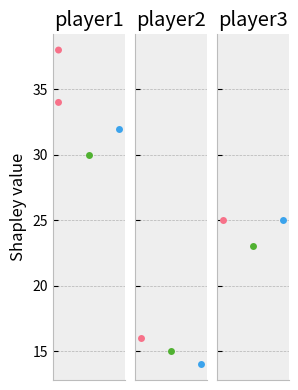

Python code for this plot:
import matplotlib.pyplot as plt
import pandas as pd
import seaborn as sns
from typing import List

plt.style.use('bmh')

BARCHAR_TEXTPROPS = {"fontsize": 12, "weight": "bold"}
PIECHART_TEXTPROPS = {"fontsize": 12}


def plot_shap_barchart(shapley_values: List[float], agent_names: List[str]):
    'Plot barchart: agent with corresponding shapley value'
    fig, ax = plt.subplots()
    data_df = pd.DataFrame(
        {agent_names[i]: [shapley_values[i]] for i in range(len(shapley_values))})
    ax = sns.barplot(data=data_df, orient="h")

    ax.set_title("Contribution of each agent (Shapley values)",
                 BARCHAR_TEXTPROPS)
    ax.set_xlabel('Agent names', BARCHAR_TEXTPROPS)
    ax.set_ylabel("Shapley value", BARCHAR_TEXTPROPS)
    fig.tight_layout()
    return fig, ax


def plot_model_rewards(agent_rewards: List[float], agent_names: List[str]):
    'Plot: reward per episode for each agent'
    fig, ax = plt.subplots()

    for rewards in agent_rewards:
        x = range(1, len(rewards)+1)
        ax.plot(x, rewards)
    ax.set_xlabel('Episode')
    ax.set_ylabel('Reward')

    leg = ax.legend(agent_names)
    # Set legend dragable to move it outside plots if needed
    leg.set_draggable(True)
    ax.set_title(f"Reward per episode on {len(agent_rewards[0])} runs")
    fig.tight_layout()
    return fig, ax


def plot_shap_piechart(shapley_values: List[float], agent_names: List[str]):
    'Plot piechart: % contribution for each agent based on Shapley values '
    values = [shapley_value/sum(shapley_values)
              for shapley_value in shapley_values]
    fig, ax = plt.subplots()
    ax.pie(values, labels=agent_names, autopct='%1.1f%%',
           startangle=90, textprops=PIECHART_TEXTPROPS)
    # Equal aspect ratio ensures that pie is drawn as a circle.
    ax.axis('equal')
    fig.tight_layout()
    return fig, ax


# def cat_plot(shapley_values: List[List[float]], agent_names: List[str], method_names: List[str]):
def cat_plot(player_names: List[str], shapley_values: List[float], methods: List[str]):
    # fig, ax = plt.subplots()
    data = {
        'Player': player_names,
        'Shapley value': shapley_values,
        'Method_idx': methods,
        'Method': methods.copy()
    }

    data_df = pd.DataFrame(data)
    g = sns.catplot(x="Method_idx", y="Shapley value", height=4, aspect=.35, hue="Method",
                    data=data_df, dodge=True, palette="husl", col="Player", kind="swarm")

    g.set(xticks=[])
    g.set(xlabel='')
    axes = g.axes.flatten()
    player_names = sorted(list(set(data['Player'])))
    for ax, player_name in zip(axes, player_names):
        ax.set_title(player_name)
    g.fig.tight_layout()
    # Let space for legend
    g.fig.subplots_adjust(right=0.7)

    return ax


if __name__ == "__main__":
    # Replace example values by yours! :)
    agent_names = ["agent1", "agent2", "agent3", "agent4"]
    model_names = ["model1", "model2", "model3", "model4"]
    agent_rewards = [[1, 2, 3, 4, 1], [28, 69, 45, 58, 7],
                     [8, 9, 5, 8, 7], [8, 29, 18, 8, 7]]
    shapley_values = [3, 20, 50, 100]

    player_names = ['player1', "player1", 'player1', 'player1', 'player2',
                    'player2', 'player2', 'player3', 'player3', 'player3']
    shapley_values_2 = [34, 38, 30, 32, 16, 15, 14, 25, 23, 25]
    methods = ['random', "random", 'idle', 'random_player', 'random',
               'idle', 'random_player', 'random', 'idle', 'random_player']

    # plot_model_rewards(agent_rewards, model_names)
    # plot_shap_barchart(shapley_values, agent_names)
    # plot_shap_piechart(shapley_values, agent_names)
    cat_plot(player_names, shapley_values_2, methods)

    plt.show()
